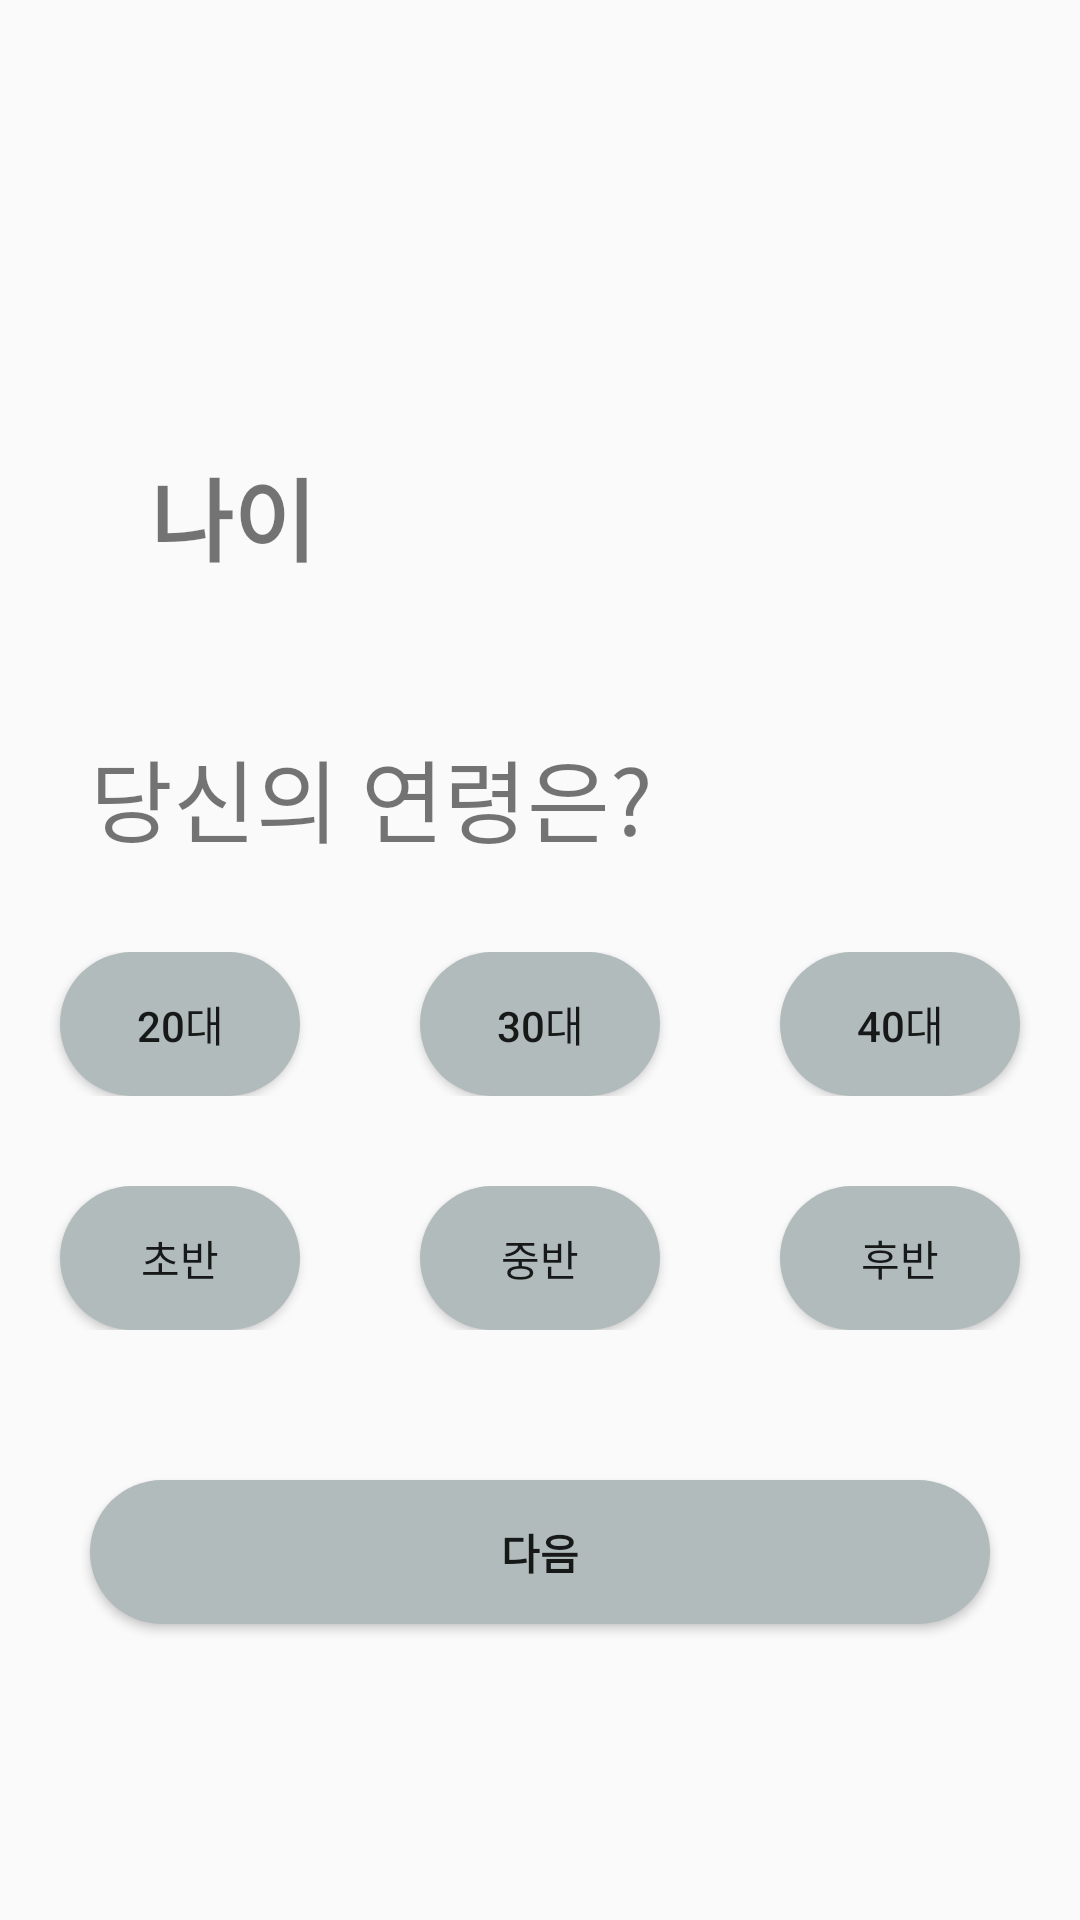

Reconstruct the res/layout file that produces this screen, plus the resources it refers to.
<!-- AndroidManifest.xml: application theme Theme.SomeDay_Beta -->
<!-- res/layout/age_activ.xml -->
<?xml version="1.0" encoding="utf-8"?>
<LinearLayout xmlns:android="http://schemas.android.com/apk/res/android"
    xmlns:app="http://schemas.android.com/apk/res-auto"
    xmlns:tools="http://schemas.android.com/tools"
    android:layout_width="match_parent"
    android:layout_height="match_parent"
    android:orientation="vertical"
    tools:context=".AgeActive">
    <TextView
        android:layout_marginTop="150dp"
        android:layout_marginLeft="50dp"
        android:textSize="30dp"
        android:textStyle="bold"
        android:layout_width="wrap_content"
        android:layout_height="wrap_content"
        android:text="나이 "/>
    <LinearLayout
        android:layout_weight="1"
        android:layout_width="match_parent"
        android:layout_height="wrap_content"
        android:orientation="vertical"
        android:layout_marginTop="50dp"
        >
        <TextView
            android:layout_marginLeft="30dp"
            android:layout_marginRight="30dp"
            android:layout_width="wrap_content"
            android:layout_height="wrap_content"
            android:text="당신의 연령은?"
            android:textSize="30dp"/>
        <LinearLayout
            android:layout_marginTop="30dp"
            android:layout_width="match_parent"
            android:layout_height="wrap_content"
            android:gravity="center"
            android:orientation="horizontal">
            <Button
                android:background="@drawable/btn_color"
                android:id="@+id/btnAge20"
                android:text="20대"
                android:layout_marginRight="20dp"
                android:layout_marginLeft="20dp"
                android:layout_weight="1"
                android:layout_width="wrap_content"
                android:layout_height="wrap_content"/>
            <Button
                android:id="@+id/btnAge30"
                android:text="30대"
                android:background="@drawable/btn_color"
                android:layout_marginRight="20dp"
                android:layout_marginLeft="20dp"
                android:gravity="center"
                android:layout_weight="1"
                android:layout_width="wrap_content"
                android:layout_height="wrap_content"/>
            <Button
                android:id="@+id/btnAge40"
                android:text="40대"
                android:background="@drawable/btn_color"
                android:layout_marginRight="20dp"
                android:layout_marginLeft="20dp"
                android:gravity="center"
                android:layout_weight="1"
                android:layout_width="wrap_content"
                android:layout_height="wrap_content"/>
        </LinearLayout>
        <LinearLayout
            android:layout_marginTop="30dp"
            android:layout_width="match_parent"
            android:layout_height="wrap_content"
            android:gravity="center"
            android:orientation="horizontal">
            <Button
                android:id="@+id/btnFirst"
                android:text="초반"
                android:background="@drawable/btn_color"
                android:layout_marginRight="20dp"
                android:layout_marginLeft="20dp"
                android:layout_weight="1"
                android:layout_width="wrap_content"
                android:layout_height="wrap_content"/>
            <Button
                android:id="@+id/btnMiddle"
                android:text="중반"
                android:background="@drawable/btn_color"
                android:layout_marginRight="20dp"
                android:layout_marginLeft="20dp"
                android:gravity="center"
                android:layout_weight="1"
                android:layout_width="wrap_content"
                android:layout_height="wrap_content"/>
            <Button
                android:id="@+id/btnEnd"
                android:text="후반"
                android:background="@drawable/btn_color"
                android:layout_marginRight="20dp"
                android:layout_marginLeft="20dp"
                android:gravity="center"
                android:layout_weight="1"
                android:layout_width="wrap_content"
                android:layout_height="wrap_content"/>

        </LinearLayout>

        <Button
            android:background="@drawable/btn_color"
            android:id="@+id/btnNext2"
            android:layout_marginTop="50dp"
            android:layout_width="300dp"
            android:layout_height="wrap_content"
            android:text="다음"
            android:textStyle="bold"
            android:layout_gravity="center"
            />
    </LinearLayout>
</LinearLayout>
<!-- resources referenced by this layout -->
<resources>
  <!-- drawable btn_color (drawable) -->
  <?xml version="1.0" encoding="utf-8"?>
  <selector xmlns:android="http://schemas.android.com/apk/res/android">
  
      <item android:state_selected="true"
          android:drawable="@drawable/btnshapecolor"/>
  
      <item android:drawable="@drawable/btnshapecolor2"/>
  </selector>
  <style name="Theme.SomeDay_Beta" parent="Theme.AppCompat.Light">
          
          <item name="colorPrimary">@color/purple_500</item>
          <item name="colorPrimaryVariant">@color/purple_700</item>
          <item name="colorOnPrimary">@color/white</item>
          
          <item name="colorSecondary">@color/teal_200</item>
          <item name="colorSecondaryVariant">@color/teal_700</item>
          <item name="colorOnSecondary">@color/black</item>
          
          <item name="android:statusBarColor" tools:targetApi="l">?attr/colorPrimaryVariant</item>
          
      </style>
  <!-- drawable btnshapecolor (drawable) -->
  <?xml version="1.0" encoding="utf-8"?>
  <shape xmlns:android="http://schemas.android.com/apk/res/android" android:shape="rectangle" >
      <corners
          android:radius="30dp"
          />
      <solid
          android:color="#673AB7"
          />
      <padding
          android:left="0dp"
          android:top="0dp"
          android:right="0dp"
          android:bottom="0dp"
          />
      <size
          android:width="150dp"
          android:height="40dp"
          />
  </shape>
  <!-- drawable btnshapecolor2 (drawable) -->
  <?xml version="1.0" encoding="utf-8"?>
  <shape xmlns:android="http://schemas.android.com/apk/res/android" android:shape="rectangle" >
      <corners
          android:radius="30dp"
          />
      <solid
          android:color="#B1BBBB"
          />
      <padding
          android:left="0dp"
          android:top="0dp"
          android:right="0dp"
          android:bottom="0dp"
          />
      <size
          android:width="50dp"
          android:height="40dp"
          />
  </shape>
  <!-- not gathered from this repository: default colours our renderer supplied (Android Studio template values) -->
  <color name="purple_500">#FF6200EE</color>
  <color name="purple_700">#FF3700B3</color>
  <color name="teal_200">#FF03DAC5</color>
  <color name="teal_700">#FF018786</color>
  <color name="black">#FF000000</color>
  <color name="white">#FFFFFFFF</color>
</resources>
